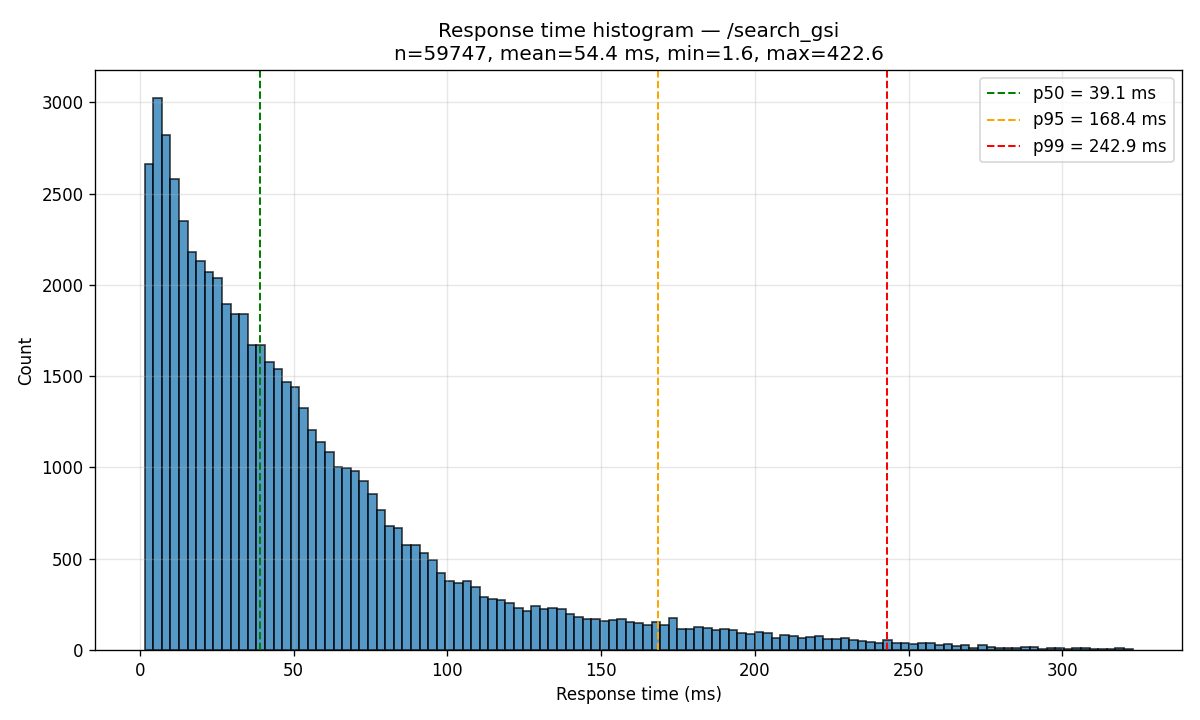

Data behind this chart, as committed beside it:
bin_left_ms, bin_right_ms, count
1.561, 4.355, 2660
4.355, 7.148, 3025
7.148, 9.942, 2822
9.942, 12.73, 2578
12.73, 15.53, 2350
15.53, 18.32, 2178
18.32, 21.12, 2129
21.12, 23.91, 2073
23.91, 26.7, 2037
26.7, 29.5, 1897
29.5, 32.29, 1843
32.29, 35.08, 1839
35.08, 37.88, 1672
37.88, 40.67, 1668
40.67, 43.47, 1578
43.47, 46.26, 1541
46.26, 49.05, 1468
49.05, 51.85, 1440
51.85, 54.64, 1326
54.64, 57.43, 1204
57.43, 60.23, 1142
60.23, 63.02, 1085
63.02, 65.81, 1004
65.81, 68.61, 996
68.61, 71.4, 979
71.4, 74.19, 928
74.19, 76.99, 854
76.99, 79.78, 769
79.78, 82.58, 681
82.58, 85.37, 671
85.37, 88.16, 578
88.16, 90.96, 578
90.96, 93.75, 532
93.75, 96.54, 495
96.54, 99.34, 422
99.34, 102.1, 376
102.1, 104.9, 370
104.9, 107.7, 377
107.7, 110.5, 348
110.5, 113.3, 292
113.3, 116.1, 280
116.1, 118.9, 275
118.9, 121.7, 260
121.7, 124.5, 230
124.5, 127.3, 212
127.3, 130.1, 244
130.1, 132.9, 224
132.9, 135.7, 233
135.7, 138.4, 227
138.4, 141.2, 200
141.2, 144, 183
144, 146.8, 172
146.8, 149.6, 172
149.6, 152.4, 160
152.4, 155.2, 165
155.2, 158, 171
158, 160.8, 151
160.8, 163.6, 148
163.6, 166.4, 139
166.4, 169.2, 156
... 55 more rows
